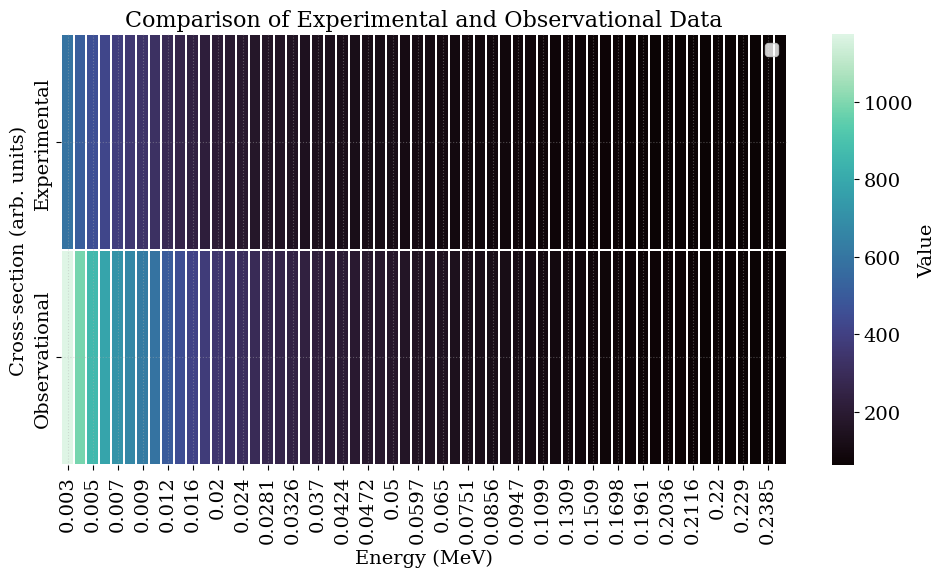

Here is the Python script that generated this plot:
# ==========================================
# 1️⃣ Import required libraries
# ==========================================
import matplotlib.pyplot as plt
import numpy as np
import seaborn as sns
import pandas as pd
# ==========================================
# 2️⃣ Define your data
# ==========================================
energy = np.array([0.003,0.004,0.005,0.006,0.007,0.008,0.009,0.01,0.012,0.014,
                   0.016,0.018,0.02,0.022,0.024,0.026,0.0281,0.03,0.0326,0.0349,
                   0.037,0.0399,0.0424,0.0451,0.0472,0.0477,0.05,0.0551,0.0597,
                   0.0603,0.065,0.0702,0.0751,0.0806,0.0856,0.09,0.0947,0.0999,
                   0.1099,0.1197,0.1309,0.1392,0.1509,0.1613,0.1698,0.179,0.1961,
                   0.1998,0.2036,0.2075,0.2116,0.2157,0.22,0.2244,0.229,0.2337,
                   0.2385,0.2435])          # paste your energy list here
experimental = np.array([589.843,512.904,460.009,419.924,387.831,361.227,338.645,319.151,
                         286.995,261.445,240.586,223.207,208.496,195.884,184.951,175.389,
                         166.565,159.506,150.973,144.355,138.955,132.349,127.326,122.491,
                         119.095,118.329,114.997,108.589,103.752,103.176,99.0463,95.1465,
                         91.991,88.9332,86.5164,84.6271,82.816,81.0244,78.083,75.7025,
                         73.4378,72.0038,70.2608,68.9335,67.975,67.0486,65.5943,65.3174,
                         65.046,64.7806,64.5152,64.2632,64.0127,63.7702,63.531,63.3012,
                         63.0809,62.8663])    # paste experimental data
observational = np.array([1173.57,983.18,863.389,779.499,716.441,666.613,625.777,591.398,
                          498.728,450.068,411.224,379.207,352.249,329.152,309.113,291.555,
                          275.32,262.247,246.487,234.199,224.113,211.687,202.158,192.896,
                          186.335,184.851,178.351,165.683,155.952,154.784,146.391,138.322,
                          131.675,125.118,119.847,115.669,111.614,107.552,100.78,95.2522,
                          89.9148,86.4898,82.2737,79.0165,76.6394,74.3073,70.5306,69.7956,
                          69.0663,68.3441,67.6122,66.916,66.215,65.5251,64.8321,64.1518,
                          63.4858,62.8189])   # paste observational data


plt.rcParams.update({
    'font.size': 14,              # overall font size
    'font.family': 'serif',       # looks professional (Times style)
    'axes.labelsize': 14,         # axis label font
    'axes.titlesize': 16,         # title font
    'legend.fontsize': 12,        # legend text size
    'lines.linewidth': 3          # default line thickness
})


#plt.figure(figsize=(10, 10))   # 8 wide × 5 high (good ratio)
#plt.plot(energy, experimental, 'o-', color='orange', label='Experimental')
#plt.plot(energy, observational, 's--', color='darkred', label='Observational')

#plt.scatter(energy, experimental, color='navy', marker='o', s=40, label='Experimental')
#plt.scatter(energy, observational, color='darkred', marker='s', s=40, label='Observational')


#plt.fill_between(energy, experimental, color='skyblue', alpha=0.5, label='Experimental')
#plt.fill_between(energy, observational, color='lightcoral', alpha=0.5, label='Observational')
#plt.plot(energy, experimental, color='navy')
#plt.plot(energy, observational, color='darkred')

# Prepare data
df = pd.DataFrame({
    'Energy': np.tile(energy, 2),
    'Type': ['Experimental'] * len(energy) + ['Observational'] * len(energy),
    'Value': np.concatenate([experimental, observational])
})

pivot = df.pivot(index='Type', columns='Energy', values='Value')

# Plot heatmap
plt.figure(figsize=(10, 6))
sns.heatmap(pivot, cmap='mako', cbar_kws={'label': 'Value'}, linewidths=0.2)
plt.title('Energy Distribution (Experimental vs Observational)')
plt.xlabel('Energy (MeV)')
plt.ylabel('')




#  Add error bars (if you have uncertainties)

# plt.errorbar(energy, experimental, yerr=error_values, fmt='o', capsize=3)

 #Add a fitted curve (e.g., polynomial)

# coeffs = np.polyfit(energy, experimental, 3)
# fit = np.polyval(coeffs, energy)
# plt.plot(energy, fit, 'k-', label='3rd-order Fit')


#Label axes, title, legend, and grid

plt.xlabel('Energy (MeV)')
plt.ylabel('Cross-section (arb. units)')
plt.title('Comparison of Experimental and Observational Data')
plt.legend(frameon=True, loc='best')          # “frameon” = boxed legend
plt.grid(True, linestyle=':', alpha=0.4)      # dotted light grid



plt.tight_layout()
plt.savefig('energy_comparison.pdf', dpi=600, bbox_inches='tight')
plt.show()
